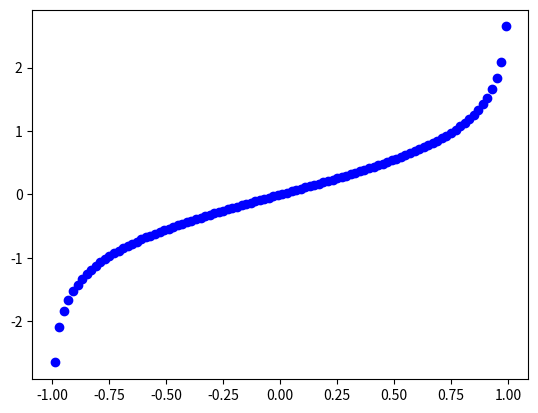

This chart was generated by the following Python code:
from math import *
import numpy as np
import matplotlib.pyplot as plt

def f(x,u):
    return tanh(x) - u

def dfdx(x):
    return 1/cosh(x)**2

ulist = np.linspace(-0.99,0.99,100)
px = []

for u in ulist:
    tolerance = 1.0e-6
    delta = 1.0
    x = 0
    while abs(delta) > tolerance:
        delta = -f(x,u)/dfdx(x)
        x += delta
    px.append(x)

plt.plot(ulist,px,'bo')
plt.show()